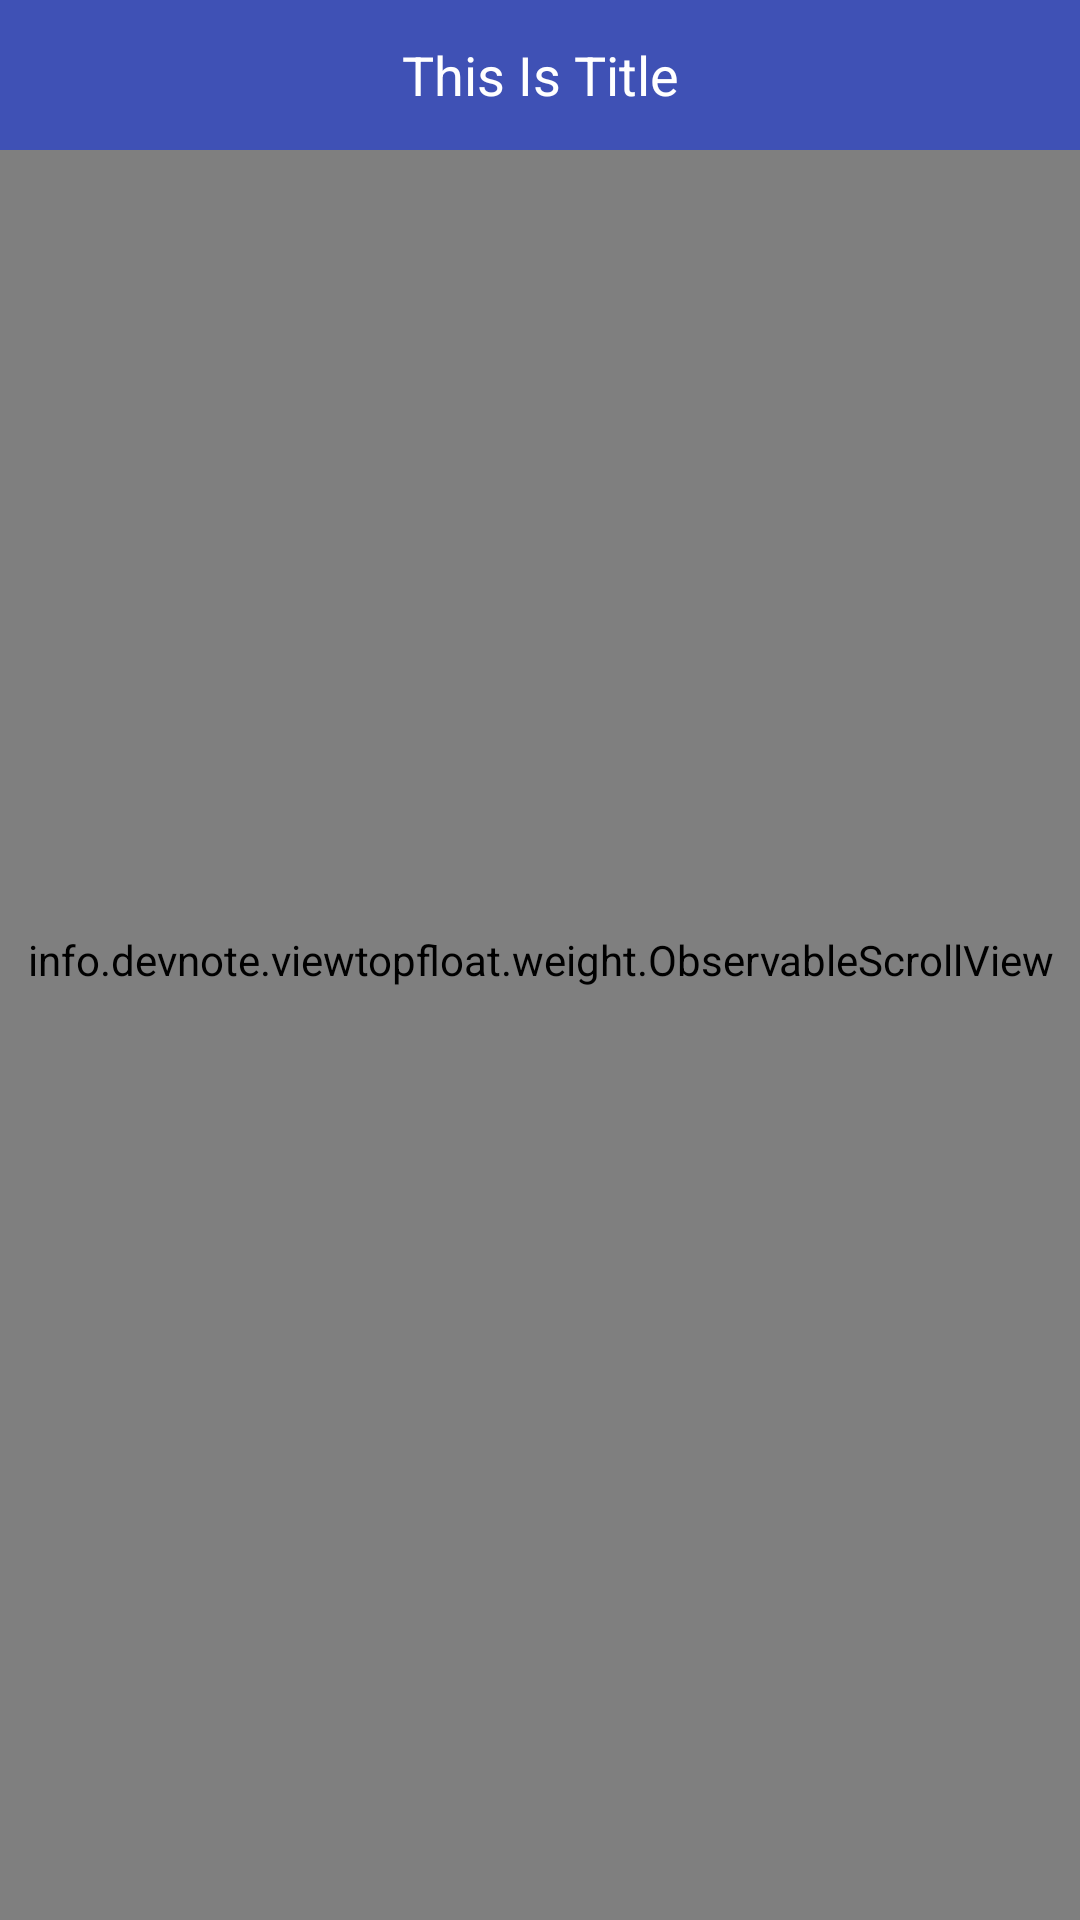

Android layout source for this screen:
<!-- AndroidManifest.xml: application theme AppTheme -->
<!-- res/layout/activity_scrollview_top_float.xml -->
<?xml version="1.0" encoding="utf-8"?>
<RelativeLayout xmlns:android="http://schemas.android.com/apk/res/android"
    xmlns:tools="http://schemas.android.com/tools"
    android:layout_width="match_parent"
    android:layout_height="match_parent"
    tools:context="info.devnote.viewtopfloat.ScrollviewTopFloat">

    <info.devnote.viewtopfloat.weight.ObservableScrollView
        android:id="@+id/lv"
        android:layout_width="match_parent"
        android:layout_height="match_parent">

        <LinearLayout
            android:id="@+id/layout_head"
            android:layout_width="match_parent"
            android:layout_height="wrap_content"
            android:orientation="vertical">

            <ImageView
                android:id="@+id/img_head"
                android:layout_width="match_parent"
                android:layout_height="250dp"
                android:scaleType="center"
                android:src="@drawable/img_header" />

            <LinearLayout
                android:id="@+id/layout_bottom_float"
                android:layout_width="match_parent"
                android:layout_height="60dp"
                android:layout_below="@+id/img_head"
                android:orientation="horizontal">

                <include layout="@layout/float_view" />
            </LinearLayout>
            <TextView
                android:id="@+id/tv_content"
                android:layout_width="match_parent"
                android:layout_height="wrap_content"
                android:text=""
                android:textSize="20sp" />
        </LinearLayout>

    </info.devnote.viewtopfloat.weight.ObservableScrollView>



    <LinearLayout
        android:id="@+id/layout_title"
        android:layout_width="match_parent"
        android:layout_height="50dp"
        android:background="@color/colorPrimary"
        android:orientation="horizontal">

        <TextView
            android:layout_width="match_parent"
            android:layout_height="wrap_content"
            android:layout_gravity="center_vertical"
            android:gravity="center"
            android:text="This Is Title"
            android:textColor="@color/colorWhite"
            android:textSize="18sp" />

    </LinearLayout>

    <LinearLayout
        android:id="@+id/layout_top_float"
        android:layout_width="match_parent"
        android:layout_height="60dp"
        android:layout_below="@+id/layout_title"
        android:orientation="horizontal">

    </LinearLayout>

</RelativeLayout>
<!-- res/layout/float_view.xml (included above) -->
<?xml version="1.0" encoding="utf-8"?>
<LinearLayout xmlns:android="http://schemas.android.com/apk/res/android"
    android:id="@+id/float_view"
    android:layout_width="match_parent"
    android:layout_height="match_parent"
    android:orientation="horizontal">

    <Button
        android:id="@+id/btn_sub1"
        android:layout_width="0dp"
        android:layout_height="match_parent"
        android:layout_weight="1"
        android:background="@drawable/common_selector"
        android:padding="15dp"
        android:text="Sub1" />

    <Button
        android:id="@+id/btn_sub2"
        android:layout_width="0dp"
        android:layout_height="match_parent"
        android:layout_weight="1"
        android:background="@drawable/common_selector"
        android:padding="15dp"
        android:text="Sub2" />

    <Button
        android:id="@+id/btn_sub3"
        android:layout_width="0dp"
        android:layout_height="match_parent"
        android:layout_weight="1"
        android:background="@drawable/common_selector"
        android:padding="15dp"
        android:text="Sub3" />

</LinearLayout>
<!-- resources referenced by this layout -->
<resources>
  <color name="colorPrimary">#3F51B5</color>
  <color name="colorWhite">#ffff</color>
  <!-- drawable common_selector (drawable) -->
  <?xml version="1.0" encoding="utf-8"?>
  <selector xmlns:android="http://schemas.android.com/apk/res/android">
      <item android:drawable="@color/color_dd" android:state_focused="true"/>
      <item android:drawable="@color/color_dd" android:state_pressed="true"/>
      <item android:drawable="@color/colorWhite"/>
  </selector>
  <style name="AppTheme" parent="@android:style/Theme.Light">
          
          <item name="android:windowNoTitle">true</item>
          <item name="android:windowIsTranslucent">true</item>
      </style>
  <color name="color_dd">#60dddddd</color>
</resources>
